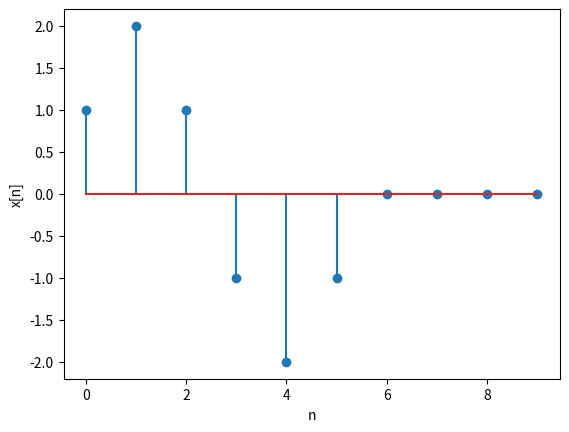
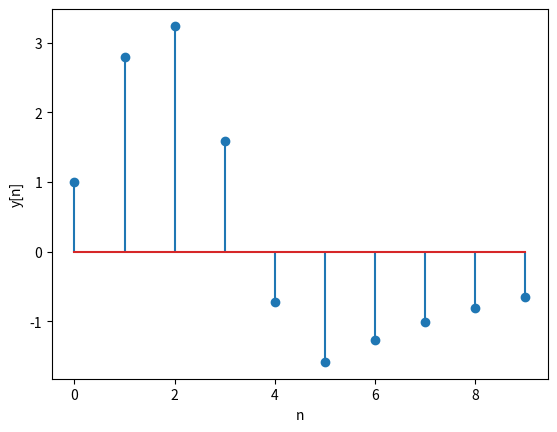

Write Python code to recreate these figures, in order.
import numpy as np
import scipy.signal as signal
import matplotlib.pyplot as plt

n = np.array( [ 0, 1, 2, 3, 4, 5, 6, 7, 8, 9 ] )
x = np.array( [ 1, 2, 1, -1, -2, -1, 0, 0, 0, 0 ] )

b = np.array( [ 1 ] )
a = np.array( [ 1, -0.8 ] )
y = signal.lfilter( b, a, x )

print( "x =", x )
print( "y =", y )

plt.figure( 1 )
plt.stem( n, x )
plt.xlabel( 'n' )
plt.ylabel( 'x[n]' )

plt.figure( 2 )
plt.stem( n, y )
plt.xlabel( 'n' )
plt.ylabel( 'y[n]' )

plt.show( )